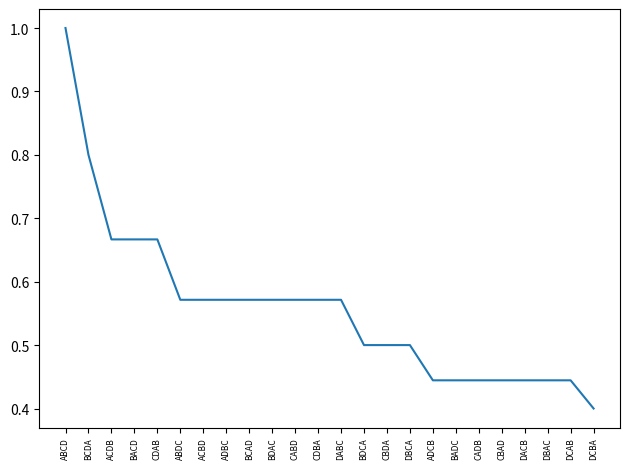

Source code (Python):
"""dissimilar.py: 

"""
    
__author__           = "Dilawar Singh"
__copyright__        = "Copyright 2016, Dilawar Singh"
__credits__          = ["NCBS Bangalore"]
__license__          = "GNU GPL"
__version__          = "1.0.0"
__maintainer__       = "Dilawar Singh"
__email__            = "dilawars@ncbs.res.in"
__status__           = "Development"

import sys
import os
import matplotlib.pyplot as plt
import itertools
import numpy as np

def prefix( char, string ):
    loc = string.find( char )

def computeIndex( x, ref ):
    index = 0.0
    print( 'Computing index of %s' % x )
    y = ''
    x = x 
    print( 'Test string is %s' % x )
    for i, c in enumerate(x):
        if i == 0:
            start = -1
        else:
            start = ref.find( x[i-1] )
        end = ref.find( c )
        if start > end:
            start = -1
        y += ref[start+1: end] + c

    index = float( len( y ) ) / len( ref )
    return index


def main( teststring ):
    allPermulations = itertools.permutations( teststring )
    yvec = [ ]
    xvec = [ ]
    result = [ ]
    for x in allPermulations:
        x = "".join( x )
        index = computeIndex( x, teststring )
        yvec.append( index )
        xvec.append( x )
        result.append( (index, x) )

    result = sorted( result )
    yvec, xvec = zip( *result )

    plt.plot( 1.0 / np.array( yvec ) )
    plt.xticks( range(len(xvec)), xvec
            , rotation = 'vertical'
            , fontsize = 6 )
    plt.tight_layout( )
    plt.savefig( '%s.png' % sys.argv[0] )

if __name__ == '__main__':
    main( 'ABCD' )
